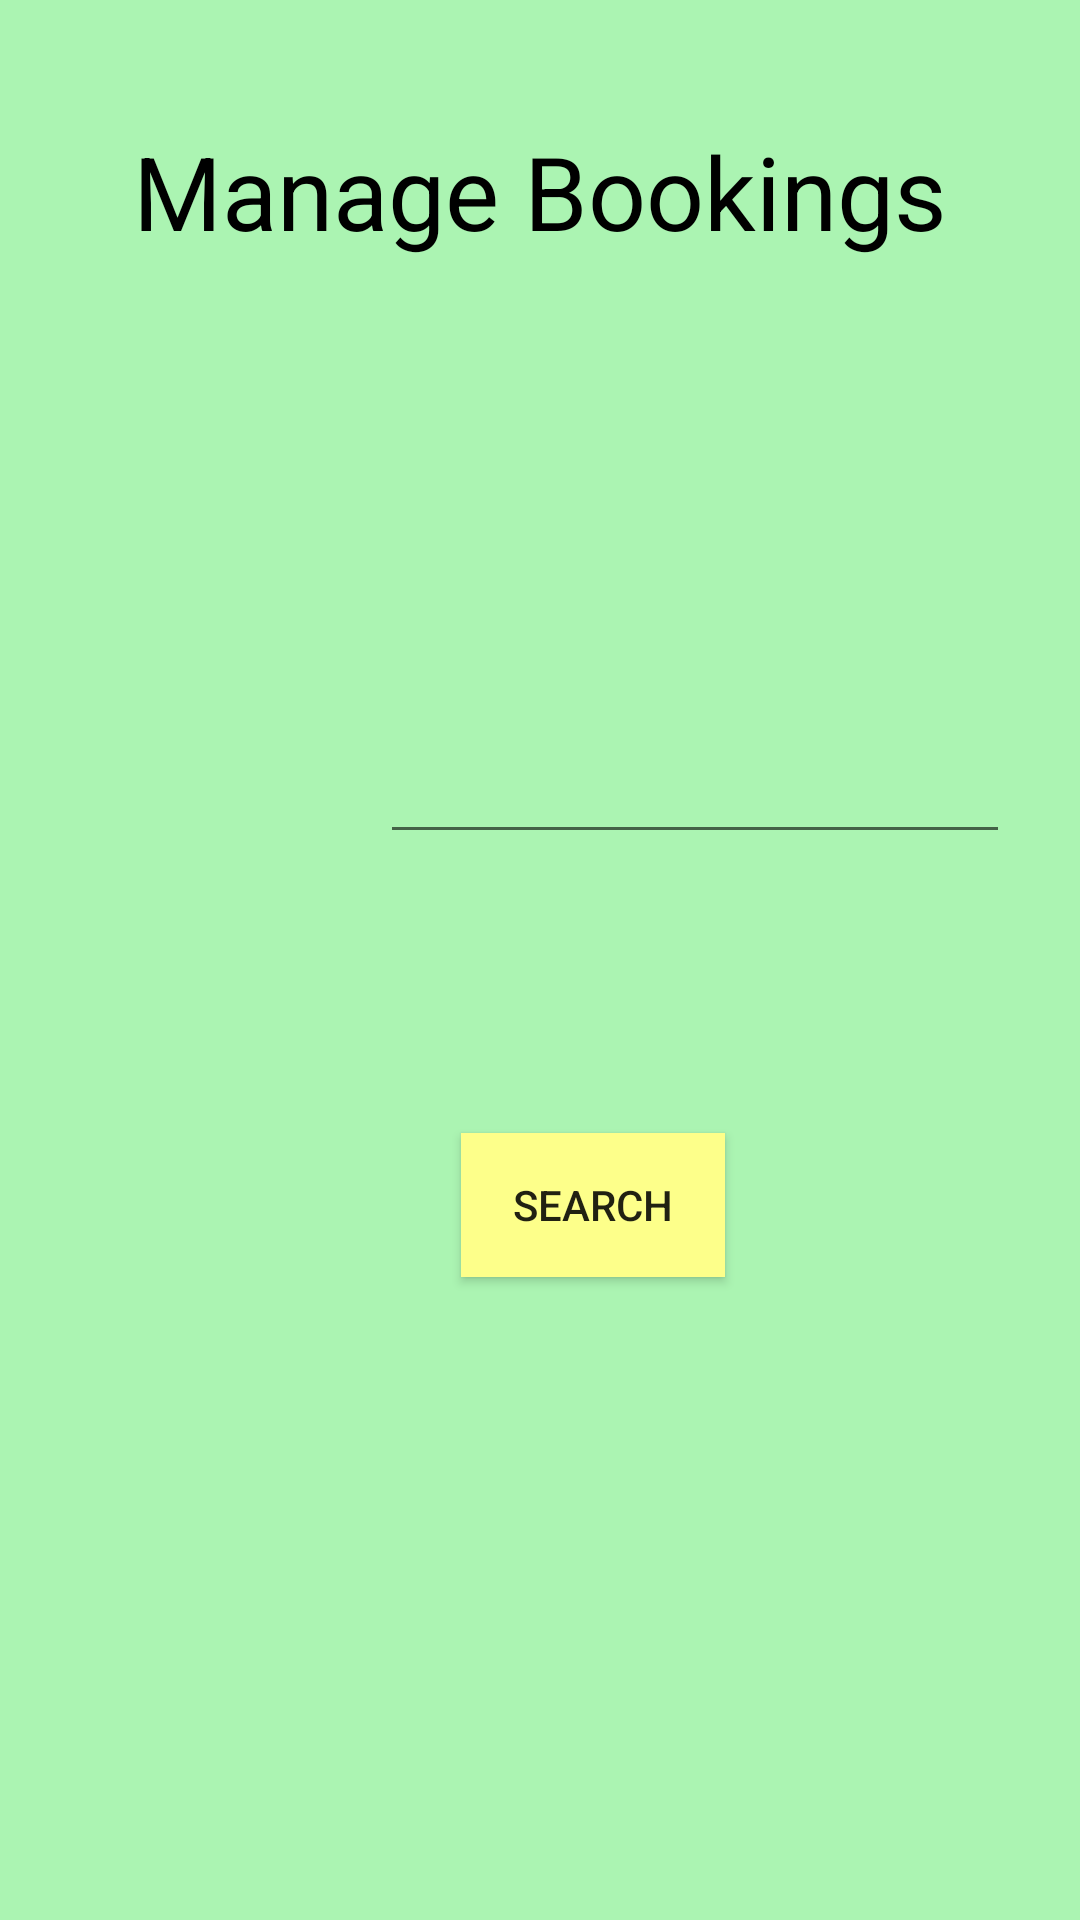

The Android layout XML behind this screen, and the referenced resources:
<!-- AndroidManifest.xml: application theme Theme.FarmBB -->
<!-- res/layout/manage_bookings.xml -->
<?xml version="1.0" encoding="utf-8"?>
<androidx.constraintlayout.widget.ConstraintLayout xmlns:android="http://schemas.android.com/apk/res/android"
    xmlns:app="http://schemas.android.com/apk/res-auto"
    xmlns:tools="http://schemas.android.com/tools"
    android:layout_width="match_parent"
    android:layout_height="match_parent"
    android:background="#ABF4B2"
    tools:context=".ManageBookingsActivity">

    <TextView
        android:id="@+id/textView4"
        android:layout_width="wrap_content"
        android:layout_height="wrap_content"
        android:layout_marginStart="70dp"
        android:layout_marginTop="41dp"
        android:layout_marginEnd="70dp"
        android:text="Manage Bookings"
        android:textColor="#000000"
        android:textSize="34sp"
        app:layout_constraintEnd_toEndOf="parent"
        app:layout_constraintStart_toStartOf="parent"
        app:layout_constraintTop_toTopOf="parent" />

    <EditText
        android:id="@+id/editTextNumberSigned"
        android:layout_width="wrap_content"
        android:layout_height="wrap_content"
        android:layout_marginStart="15dp"
        android:layout_marginTop="157dp"
        android:layout_marginBottom="93dp"
        android:ems="10"
        android:inputType="numberSigned"
        app:layout_constraintBottom_toTopOf="@+id/button"
        app:layout_constraintStart_toEndOf="@+id/textView5"
        app:layout_constraintTop_toBottomOf="@+id/textView4" />

    <TextView
        android:id="@+id/textView5"
        android:layout_width="wrap_content"
        android:layout_height="wrap_content"
        android:layout_marginStart="16dp"
        android:layout_marginTop="175dp"
        android:layout_marginEnd="15dp"
        android:layout_marginBottom="443dp"
        android:text="Booking ID"
        android:textColor="#000000"
        android:textSize="20sp"
        app:layout_constraintBottom_toBottomOf="parent"
        app:layout_constraintEnd_toStartOf="@+id/editTextNumberSigned"
        app:layout_constraintStart_toStartOf="parent"
        app:layout_constraintTop_toBottomOf="@+id/textView4" />

    <Button
        android:id="@+id/button"
        android:layout_width="wrap_content"
        android:layout_height="wrap_content"
        android:layout_marginStart="179dp"
        android:layout_marginTop="93dp"
        android:layout_marginEnd="144dp"
        android:background="#FDFF8A"
        android:text="Search"
        app:layout_constraintEnd_toEndOf="parent"
        app:layout_constraintStart_toStartOf="parent"
        app:layout_constraintTop_toBottomOf="@+id/editTextNumberSigned" />

</androidx.constraintlayout.widget.ConstraintLayout>
<!-- resources referenced by this layout -->
<resources>
  <style name="Theme.FarmBB" parent="Theme.AppCompat.Light.NoActionBar">
          
          <item name="colorPrimary">@color/purple_500</item>
          <item name="colorPrimaryVariant">@color/purple_700</item>
          <item name="colorOnPrimary">@color/white</item>
          
          <item name="colorSecondary">@color/teal_200</item>
          <item name="colorSecondaryVariant">@color/teal_700</item>
          <item name="colorOnSecondary">@color/black</item>
          
          <item name="android:statusBarColor" tools:targetApi="l">?attr/colorPrimaryVariant</item>
          
      </style>
  <!-- not gathered from this repository: default colours our renderer supplied (Android Studio template values) -->
  <color name="purple_500">#FF6200EE</color>
  <color name="purple_700">#FF3700B3</color>
  <color name="teal_200">#FF03DAC5</color>
  <color name="teal_700">#FF018786</color>
  <color name="black">#FF000000</color>
  <color name="white">#FFFFFFFF</color>
</resources>
